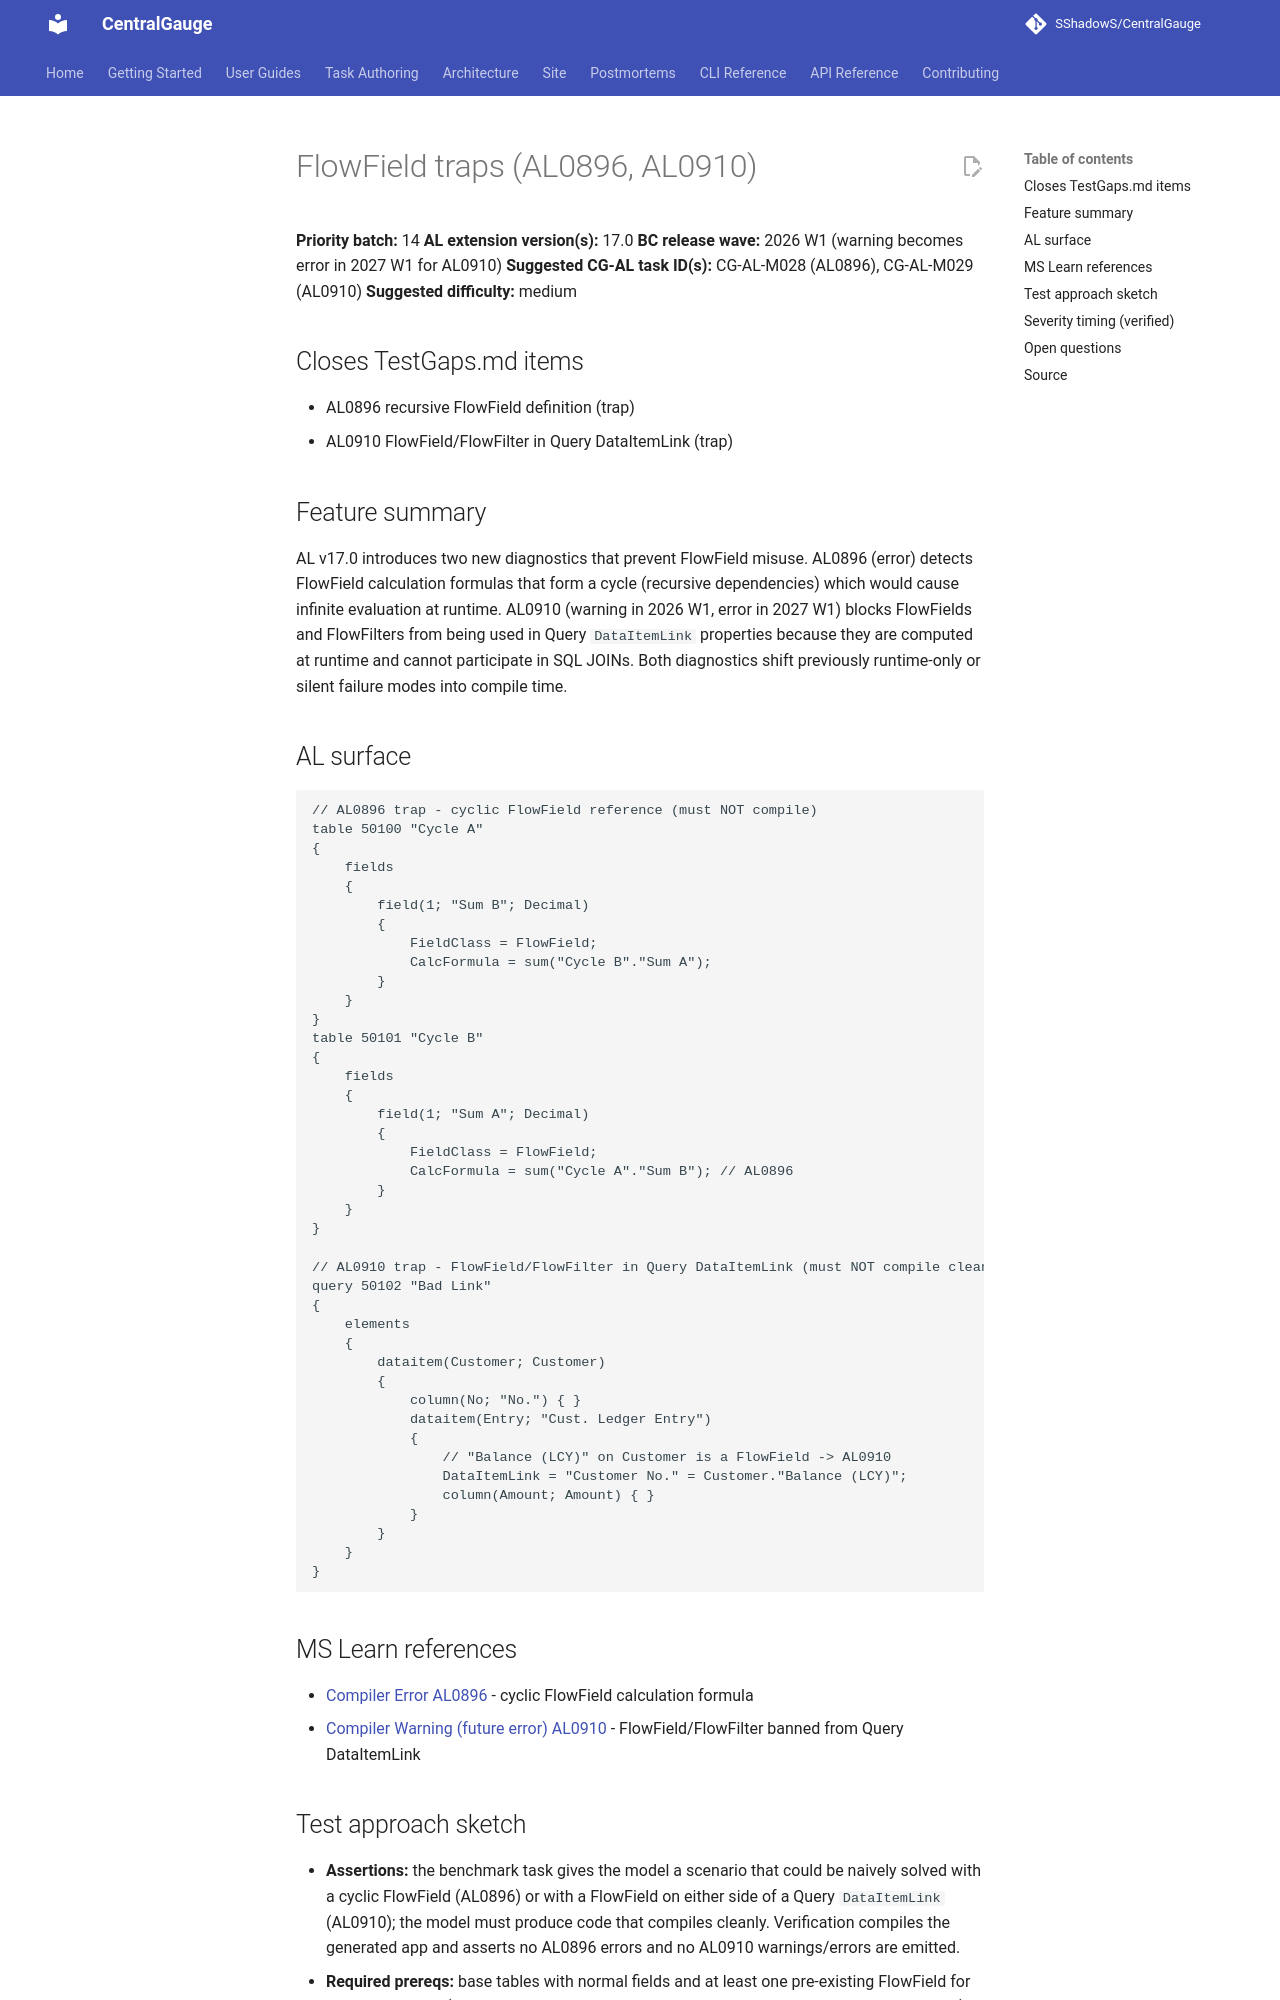

repository: SShadowS/CentralGauge · page: tasks/gaps/14-flowfield-traps/index.html · generator: mkdocs

# FlowField traps (AL0896, AL0910)

**Priority batch:** 14
**AL extension version(s):** 17.0
**BC release wave:** 2026 W1 (warning becomes error in 2027 W1 for AL0910)
**Suggested CG-AL task ID(s):** CG-AL-M028 (AL0896), CG-AL-M029 (AL0910)
**Suggested difficulty:** medium

## Closes TestGaps.md items

- AL0896 recursive FlowField definition (trap)
- AL0910 FlowField/FlowFilter in Query DataItemLink (trap)

## Feature summary

AL v17.0 introduces two new diagnostics that prevent FlowField misuse. AL0896
(error) detects FlowField calculation formulas that form a cycle (recursive
dependencies) which would cause infinite evaluation at runtime. AL0910 (warning
in 2026 W1, error in 2027 W1) blocks FlowFields and FlowFilters from being used
in Query `DataItemLink` properties because they are computed at runtime and
cannot participate in SQL JOINs. Both diagnostics shift previously runtime-only
or silent failure modes into compile time.

## AL surface

```al
// AL0896 trap - cyclic FlowField reference (must NOT compile)
table 50100 "Cycle A"
{
    fields
    {
        field(1; "Sum B"; Decimal)
        {
            FieldClass = FlowField;
            CalcFormula = sum("Cycle B"."Sum A");
        }
    }
}
table 50101 "Cycle B"
{
    fields
    {
        field(1; "Sum A"; Decimal)
        {
            FieldClass = FlowField;
            CalcFormula = sum("Cycle A"."Sum B"); // AL0896
        }
    }
}

// AL0910 trap - FlowField/FlowFilter in Query DataItemLink (must NOT compile clean)
query 50102 "Bad Link"
{
    elements
    {
        dataitem(Customer; Customer)
        {
            column(No; "No.") { }
            dataitem(Entry; "Cust. Ledger Entry")
            {
                // "Balance (LCY)" on Customer is a FlowField -> AL0910
                DataItemLink = "Customer No." = Customer."Balance (LCY)";
                column(Amount; Amount) { }
            }
        }
    }
}
```

## MS Learn references

- [Compiler Error AL0896](https://learn.microsoft.com/en-us/dynamics365/business-central/dev-itpro/developer/diagnostics/diagnostic-al896) - cyclic FlowField calculation formula
- [Compiler Warning (future error) AL0910](https://learn.microsoft.com/en-us/dynamics365/business-central/dev-itpro/developer/diagnostics/diagnostic-al910) - FlowField/FlowFilter banned from Query DataItemLink
